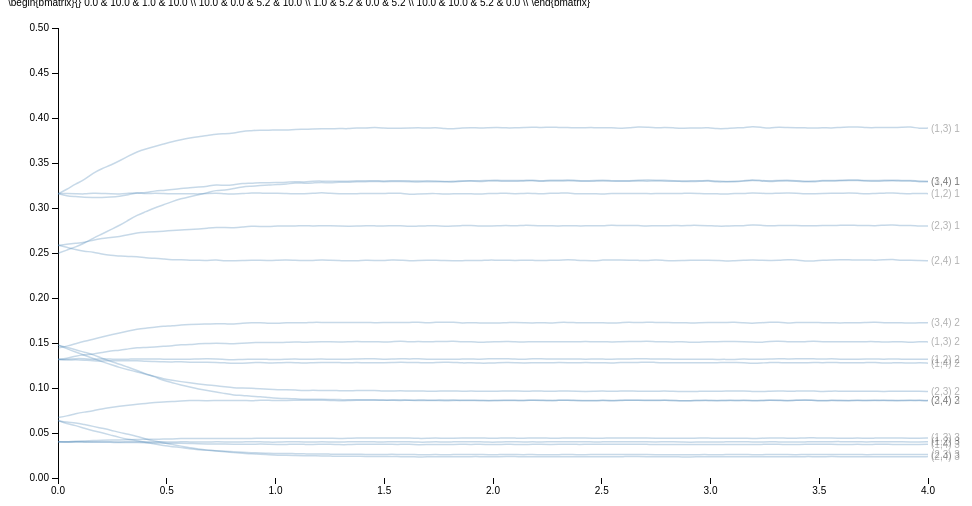
D3 v3 page, settled after 360 driven frames (6 s of simulated time); the page loaded 1 data file(s).


  /*Page Setup*/
  var margin = {top: 20, right: 80, bottom: 30, left: 50},
      width = 1000 - margin.left - margin.right,
      height = 500 - margin.top - margin.bottom;
  var svg = d3.select("body").append("svg")
      .attr("width", width + margin.left + margin.right)
      .attr("height", height + margin.top + margin.bottom)
    .append("g")
      .attr("transform", "translate(" + margin.left + "," + margin.top + ")");
  /* End of page setup*/

  var x = d3.scale.linear().range([0, width]);
  var y = d3.scale.linear().range([height, 0]);
  var color = d3.scale.category10();
  var xAxis = d3.svg.axis().scale(x).orient("bottom");
  var yAxis = d3.svg.axis().scale(y).orient("left");
  var myline = d3.svg.line().interpolate("basis")
      .x(function(d) { return x(d.xval); })
      .y(function(d) { return y(d.yval); });

  /* Read in Data and Plot */
  /*d3.tsv("sim.tsv", function(data) {*/
  d3.tsv("permDraw4.tsv", function(data) {
    /* maps colors to each city */
      /* d3.keys(data[0]) gets the column headers*/
      /* d3.keys(data[0]).filter(etc) gets all all the column headers except the first one, "date"*/

    color.domain(d3.keys(data[0]).filter(function(key) { return key !== "tau"; }));
    var curves = color.domain().map(function(name) {
      return {
        name: name,
        values: data.map(function(d) { return {xval: +d["tau"], yval: +d[name]}; })
      };
    });

    /* Hard coded bounds: x,y-lim
    x.domain([0,100]); y.domain([0,100]);
    */

    /*dynamic x,y-lim
    x.domain(d3.extent(data, function(d) { return +d["tau"]; }));
    y.domain([
      d3.min(curves, function(c) { return d3.min(c.values, function(v) { return v.yval; }); }),
      d3.max(curves, function(c) { return d3.max(c.values, function(v) { return v.yval; }); })
    ]);
    */
    /* x,y-lim set using R */
    x.domain([0,4]);
    y.domain([0,0.5]);

    /*debugger;*/
    /*Add x,y-axis*/
    svg.append("g").attr("class","x axis").attr("transform","translate(0," + height + ")").call(xAxis);
    svg.append("g").attr("class","y axis").attr("transform","translate("+0+",0)").call(yAxis);

    /*Add curves*/
    var curve = svg.selectAll(".curve").data(curves).enter().append("g").attr("class", "curve");
    curve.append("path").attr("class", "line").attr("d", function(d) { return myline(d.values); })
         /*.style("stroke", function(d) { return color(d.name); })*/;

    /*Add names of cities to curves*/
    curve.append("text")
         .datum(function(d) { return {name: d.name, value: d.values[d.values.length - 1]}; })
         .attr("transform", function(d) { return "translate(" + x(d.value.xval) + "," + y(d.value.yval) + ")"; })
         .attr("x", 3).attr("dy", ".35em").text(function(d) { return d.name; });

    /* mouseover stuff below*/
    curve.style("opacity",".3").on("mouseover",mouseover).on("mouseout",mouseout);
      function mouseover(d, i) { d3.select(this).style("opacity",  "1"); };
      function mouseout(d, i)  { d3.select(this).style("opacity", ".3"); };
    /*End of Mouseover stuff*/
    debugger;

  });


### data: permDraw4.tsv
tau	(1,2) 1	(1,2) 2	(1,2) 3	(1,3) 1	(1,3) 2	(1,3) 3	(1,4) 1	(1,4) 2	(1,4) 3	(2,3) 1	(2,3) 2	(2,3) 3	(2,4) 1	(2,4) 2	(2,4) 3	(3,4) 1	(3,4) 2	(3,4) 3
0	0.3161	0.1318	0.04019	0.3157	0.1317	0.04016	0.3159	0.1319	0.04036	0.2584	0.1478	0.0639	0.2588	0.1478	0.06376	0.2498	0.1444	0.06729
0.0404	0.316	0.1319	0.03973	0.3206	0.133	0.04025	0.3134	0.131	0.03974	0.2598	0.1437	0.0603	0.2563	0.1451	0.06191	0.2532	0.1464	0.06884
0.08081	0.3159	0.1328	0.04028	0.3266	0.1354	0.04106	0.3128	0.1315	0.04015	0.2609	0.14	0.05842	0.2537	0.1426	0.06145	0.2567	0.1492	0.07148
0.1212	0.3155	0.1326	0.04008	0.3314	0.137	0.04119	0.3118	0.1309	0.04004	0.2616	0.1365	0.05519	0.2519	0.1397	0.05935	0.2609	0.152	0.07324
0.1616	0.3165	0.1317	0.04014	0.3389	0.1377	0.04148	0.3118	0.1302	0.03965	0.2644	0.1327	0.05253	0.251	0.137	0.05737	0.2665	0.1542	0.07472
0.202	0.3162	0.1324	0.04044	0.3437	0.1394	0.04211	0.3117	0.13	0.03985	0.2662	0.1293	0.0502	0.2487	0.1329	0.05529	0.271	0.1567	0.07683
0.2424	0.3158	0.1322	0.04015	0.3477	0.1413	0.04219	0.3122	0.1303	0.03974	0.2671	0.1261	0.04768	0.2473	0.1299	0.05325	0.2759	0.1589	0.07831
0.2828	0.3154	0.1318	0.03993	0.3525	0.1418	0.04217	0.313	0.1301	0.03925	0.2683	0.1229	0.04501	0.2467	0.1262	0.05053	0.2806	0.1612	0.07976
0.3232	0.3164	0.1319	0.04033	0.3576	0.1435	0.04258	0.3147	0.1304	0.03958	0.2701	0.1201	0.04305	0.2459	0.1231	0.04873	0.2864	0.1634	0.08096
0.3636	0.317	0.1325	0.04038	0.3626	0.1448	0.04279	0.317	0.1305	0.03939	0.2727	0.1179	0.04137	0.2463	0.1194	0.04623	0.292	0.1655	0.08209
0.404	0.3159	0.1319	0.04025	0.3656	0.145	0.04298	0.3168	0.1296	0.0392	0.2732	0.1152	0.03928	0.2443	0.1156	0.04327	0.2959	0.1665	0.08286
0.4444	0.3165	0.1326	0.04	0.3684	0.1457	0.04303	0.3191	0.1295	0.03884	0.2736	0.113	0.03772	0.2444	0.1125	0.04115	0.3003	0.1675	0.0839
0.4848	0.3161	0.1318	0.04032	0.371	0.1464	0.04334	0.3194	0.1291	0.0387	0.2742	0.1102	0.03608	0.2434	0.1083	0.03905	0.3035	0.1686	0.08457
0.5253	0.3157	0.1319	0.03987	0.3738	0.1469	0.04339	0.3206	0.1289	0.0384	0.275	0.1085	0.0348	0.2423	0.1059	0.03709	0.3072	0.169	0.08484
0.5657	0.3157	0.1321	0.04037	0.3758	0.1482	0.04383	0.3218	0.1293	0.03876	0.2756	0.1071	0.03381	0.2425	0.1034	0.03541	0.3103	0.1701	0.08574
0.6061	0.3159	0.1319	0.04002	0.3778	0.1481	0.04387	0.3225	0.1285	0.03846	0.2761	0.1057	0.0325	0.242	0.101	0.03376	0.3126	0.1705	0.08623
0.6465	0.3155	0.1324	0.04007	0.3794	0.1492	0.04379	0.3233	0.1288	0.03808	0.2768	0.1044	0.03143	0.2418	0.09884	0.03204	0.3147	0.1709	0.08597
0.6869	0.3161	0.1324	0.03988	0.3803	0.1494	0.04388	0.3241	0.1286	0.03787	0.2776	0.1033	0.03078	0.2416	0.09704	0.03093	0.317	0.1711	0.08583
0.7273	0.3167	0.1324	0.04025	0.3824	0.1498	0.04394	0.3259	0.1285	0.03773	0.2785	0.1025	0.03029	0.2425	0.09564	0.03009	0.3198	0.1713	0.08611
0.7677	0.3157	0.1317	0.0401	0.3824	0.1494	0.04388	0.3249	0.128	0.03768	0.2782	0.1013	0.02962	0.2412	0.09378	0.02906	0.3195	0.1714	0.08623
0.8081	0.3156	0.1313	0.03995	0.3831	0.1489	0.04392	0.3258	0.1273	0.03762	0.2779	0.1001	0.02906	0.2414	0.0921	0.02814	0.3215	0.1708	0.08602
0.8485	0.3159	0.1319	0.04007	0.3853	0.1497	0.044	0.3274	0.1275	0.03765	0.2788	0.1	0.02858	0.2416	0.09175	0.02757	0.3237	0.1719	0.08642
0.8889	0.3168	0.1318	0.04028	0.3858	0.1504	0.04384	0.3275	0.1281	0.03737	0.2798	0.0996	0.02816	0.242	0.09075	0.02681	0.3241	0.1725	0.08569
0.9293	0.3167	0.1321	0.0403	0.3867	0.1507	0.04433	0.3283	0.1285	0.03784	0.2796	0.09918	0.0279	0.2419	0.09047	0.02646	0.325	0.1728	0.08657
0.9697	0.316	0.1317	0.03982	0.3864	0.1504	0.04421	0.3281	0.1277	0.03752	0.2791	0.09854	0.02746	0.2417	0.08926	0.0258	0.3254	0.1719	0.08642
1.01	0.3167	0.1315	0.03986	0.3869	0.1506	0.04413	0.3283	0.1279	0.0373	0.2803	0.09789	0.02713	0.2421	0.08851	0.0253	0.3261	0.1718	0.08593
1.051	0.316	0.132	0.04048	0.3863	0.1507	0.04425	0.3285	0.1282	0.03732	0.28	0.09805	0.02739	0.2424	0.08825	0.02542	0.3264	0.1726	0.08609
1.091	0.3157	0.1324	0.04036	0.3875	0.1515	0.0443	0.3295	0.1283	0.03751	0.2798	0.09776	0.02693	0.2418	0.088	0.025	0.3281	0.1726	0.08634
1.131	0.3158	0.1318	0.04002	0.3874	0.1505	0.04425	0.3285	0.1274	0.03739	0.2806	0.09715	0.02685	0.2415	0.08731	0.02469	0.3274	0.1723	0.08659
1.172	0.3161	0.1321	0.03998	0.3878	0.1513	0.04408	0.3298	0.1283	0.03719	0.2799	0.09748	0.02663	0.2416	0.08768	0.02459	0.3278	0.173	0.08621
1.212	0.3172	0.1322	0.04034	0.3883	0.1516	0.04436	0.3299	0.1284	0.03749	0.2804	0.09722	0.02685	0.2423	0.08733	0.02461	0.3285	0.1729	0.0863
1.253	0.3162	0.1319	0.03998	0.3877	0.1513	0.04421	0.3295	0.1282	0.03749	0.2803	0.09727	0.02645	0.2418	0.08727	0.0244	0.3279	0.1727	0.08635
1.293	0.3159	0.1319	0.03983	0.3885	0.1512	0.04396	0.3298	0.1283	0.03705	0.2801	0.09702	0.02618	0.2416	0.08721	0.02403	0.3287	0.1729	0.0857
1.333	0.3157	0.1319	0.04023	0.3878	0.1512	0.04396	0.3297	0.128	0.03699	0.2798	0.0969	0.0264	0.2414	0.08682	0.02411	0.3283	0.1727	0.08598
1.374	0.3158	0.1323	0.04023	0.3893	0.1517	0.04459	0.3302	0.1284	0.0377	0.2799	0.09719	0.02648	0.2412	0.08697	0.02425	0.3293	0.1727	0.08665
1.414	0.3163	0.1324	0.04011	0.3887	0.1513	0.04427	0.3302	0.128	0.03731	0.2802	0.09712	0.02616	0.2421	0.08683	0.02379	0.3291	0.1729	0.08627
1.455	0.3162	0.1325	0.04021	0.3896	0.1515	0.04449	0.3305	0.1282	0.03762	0.2802	0.09738	0.02623	0.2418	0.08716	0.02406	0.3296	0.1725	0.0866
1.495	0.3159	0.132	0.03997	0.3889	0.1511	0.04434	0.3299	0.128	0.0375	0.2799	0.09649	0.02605	0.2414	0.08644	0.02368	0.3291	0.1726	0.08632
1.535	0.3166	0.1321	0.04038	0.3884	0.1513	0.04437	0.3303	0.1282	0.03738	0.2804	0.09655	0.02642	0.2426	0.08656	0.02403	0.3294	0.1729	0.08631
1.576	0.3166	0.1326	0.04026	0.3886	0.1522	0.04433	0.3304	0.1287	0.03731	0.2805	0.09712	0.0261	0.2421	0.08687	0.02363	0.3296	0.1728	0.08614
1.616	0.315	0.1322	0.04042	0.3888	0.1512	0.04459	0.3302	0.1284	0.03757	0.2794	0.09635	0.02626	0.2413	0.08615	0.02381	0.3293	0.1728	0.08643
1.657	0.3156	0.1326	0.03977	0.3892	0.1518	0.0439	0.3298	0.1283	0.03683	0.28	0.09698	0.02585	0.2417	0.08685	0.02338	0.3287	0.1733	0.0861
1.697	0.3159	0.1318	0.03983	0.3888	0.1511	0.04409	0.3305	0.1277	0.03718	0.2801	0.09625	0.02582	0.2422	0.08637	0.02343	0.3294	0.1723	0.08619
… [head cut at 6 KiB]